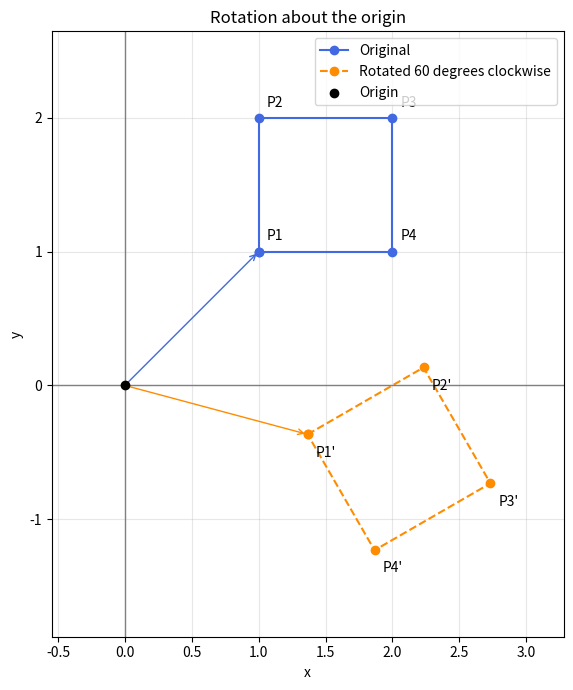

Write Python code to recreate this figure.
import numpy as np
import matplotlib.pyplot as plt

# 1. 회전각: 도(degree)를 라디안으로 변환
theta_deg = 60
theta = np.deg2rad(theta_deg)

# 2. 시계 방향 회전행렬
A = np.array([
    [ np.cos(theta), np.sin(theta)],
    [-np.sin(theta), np.cos(theta)]
])

# 3. 각 열이 하나의 꼭짓점인 2x4 행렬
# P1=(1,1), P2=(1,2), P3=(2,2), P4=(2,1)
P = np.array([
    [1, 1, 2, 2],
    [1, 2, 2, 1]
], dtype=float)

# 4. 네 꼭짓점을 한 번에 변환
# (2x2) @ (2x4) = (2x4)
Q = A @ P

np.set_printoptions(precision=4, suppress=True)

print("회전행렬 A:")
print(A)

print("\n각 꼭짓점의 변환 결과:")
for i in range(P.shape[1]):
    print(
        f"P{i + 1}: ({P[0, i]:.0f}, {P[1, i]:.0f})"
        f" -> ({Q[0, i]:.4f}, {Q[1, i]:.4f})"
    )

# 5. 원점에서 각 꼭짓점까지의 거리 보존 확인
before = np.linalg.norm(P, axis=0)
after = np.linalg.norm(Q, axis=0)

print("\n원점까지의 거리 보존:", np.allclose(before, after))


# 6. 첫 꼭짓점을 끝에 추가하여 닫힌 정사각형으로 그린다.
P_closed = np.column_stack((P, P[:, 0]))
Q_closed = np.column_stack((Q, Q[:, 0]))
fig, ax = plt.subplots(figsize=(7, 7))

ax.plot(
    P_closed[0], P_closed[1],
    "o-", color="royalblue", label="Original"
)
ax.plot(
    Q_closed[0], Q_closed[1],
    "o--", color="darkorange",
    label=f"Rotated {theta_deg} degrees clockwise"
)

# 꼭짓점 이름 표시
for i in range(P.shape[1]):
    ax.annotate(
        f"P{i + 1}", P[:, i],
        xytext=(6, 8), textcoords="offset points"
    )
    ax.annotate(
        f"P{i + 1}'", Q[:, i],
        xytext=(6, -16), textcoords="offset points"
    )

# 원점에서 첫 꼭짓점으로 향하는 벡터 표시
for point, color in [(P[:, 0], "royalblue"),
                     (Q[:, 0], "darkorange")]:
    ax.annotate(
        "", xy=point, xytext=(0, 0),
        arrowprops=dict(arrowstyle="->", color=color)
    )

ax.axhline(0, color="gray", linewidth=1)
ax.axvline(0, color="gray", linewidth=1)
ax.scatter(0, 0, color="black", zorder=5, label="Origin")
ax.set_xlabel("x")
ax.set_ylabel("y")
ax.set_title("Rotation about the origin")
ax.set_aspect("equal", adjustable="box") # 가로·세로 눈금 비율 동일
ax.margins(0.2)
ax.grid(True, alpha=0.3)
ax.legend()
plt.tight_layout()
plt.show()
